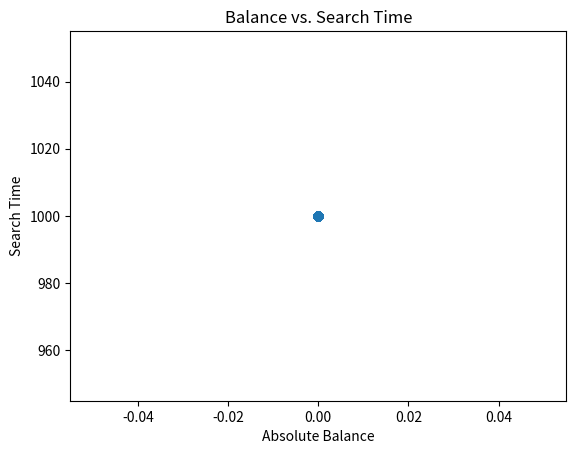

Source code (Python):
import random
import matplotlib.pyplot as plt

class TreeNode:
    def __init__(self, key):
        self.key = key
        self.left = None
        self.right = None

class BinarySearchTree:
    def __init__(self):
        self.root = None

    def insert(self, key):
        self.root = self.insertRec(self.root, key)

    def insertRec(self, root, key):
        if root is None:
            return TreeNode(key)
        if key < root.key:
            root.left = self.insertRec(root.left, key)
        else:
            root.right = self.insertRec(root.right, key)
        return root

    def search(self, key):
        return self.searchRec(self.root, key)

    def searchRec(self, root, key):
        if root is None or root.key == key:
            return root
        if key < root.key:
            return self.searchRec(root.left, key)
        return self.searchRec(root.right, key)

    def balanceMeasure(self):
        return self.measureBalRec(self.root)

    def measureBalRec(self, root):
        if root is None:
            return 0
        return max(self.measureBalRec(root.left), self.measureBalRec(root.right)) + 1


def checkPerform(bst, tasks):
    timeSearch = []
    balanceVal = []
    for task in tasks:
        search_time = 0
        for integer in task:
            node = bst.search(integer)
            search_time += 1
        balance = bst.balanceMeasure()
        timeSearch.append(search_time)
        balanceVal.append(balance)
    return timeSearch, balanceVal

def makeTasks():
    integers = list(range(1, 1001))
    random.shuffle(integers)
    return integers

def plotMe(balanceVal, timeSearch):
    plt.scatter(balanceVal, timeSearch, alpha=0.5)
    plt.xlabel('Absolute Balance')
    plt.ylabel('Search Time')
    plt.title('Balance vs. Search Time')
    plt.show()

if __name__ == "__main__":
    bst = BinarySearchTree()
    tasks = [makeTasks() for _ in range(1000)]
    timeSearch, balanceVal = checkPerform(bst, tasks)
    plotMe(balanceVal, timeSearch)
